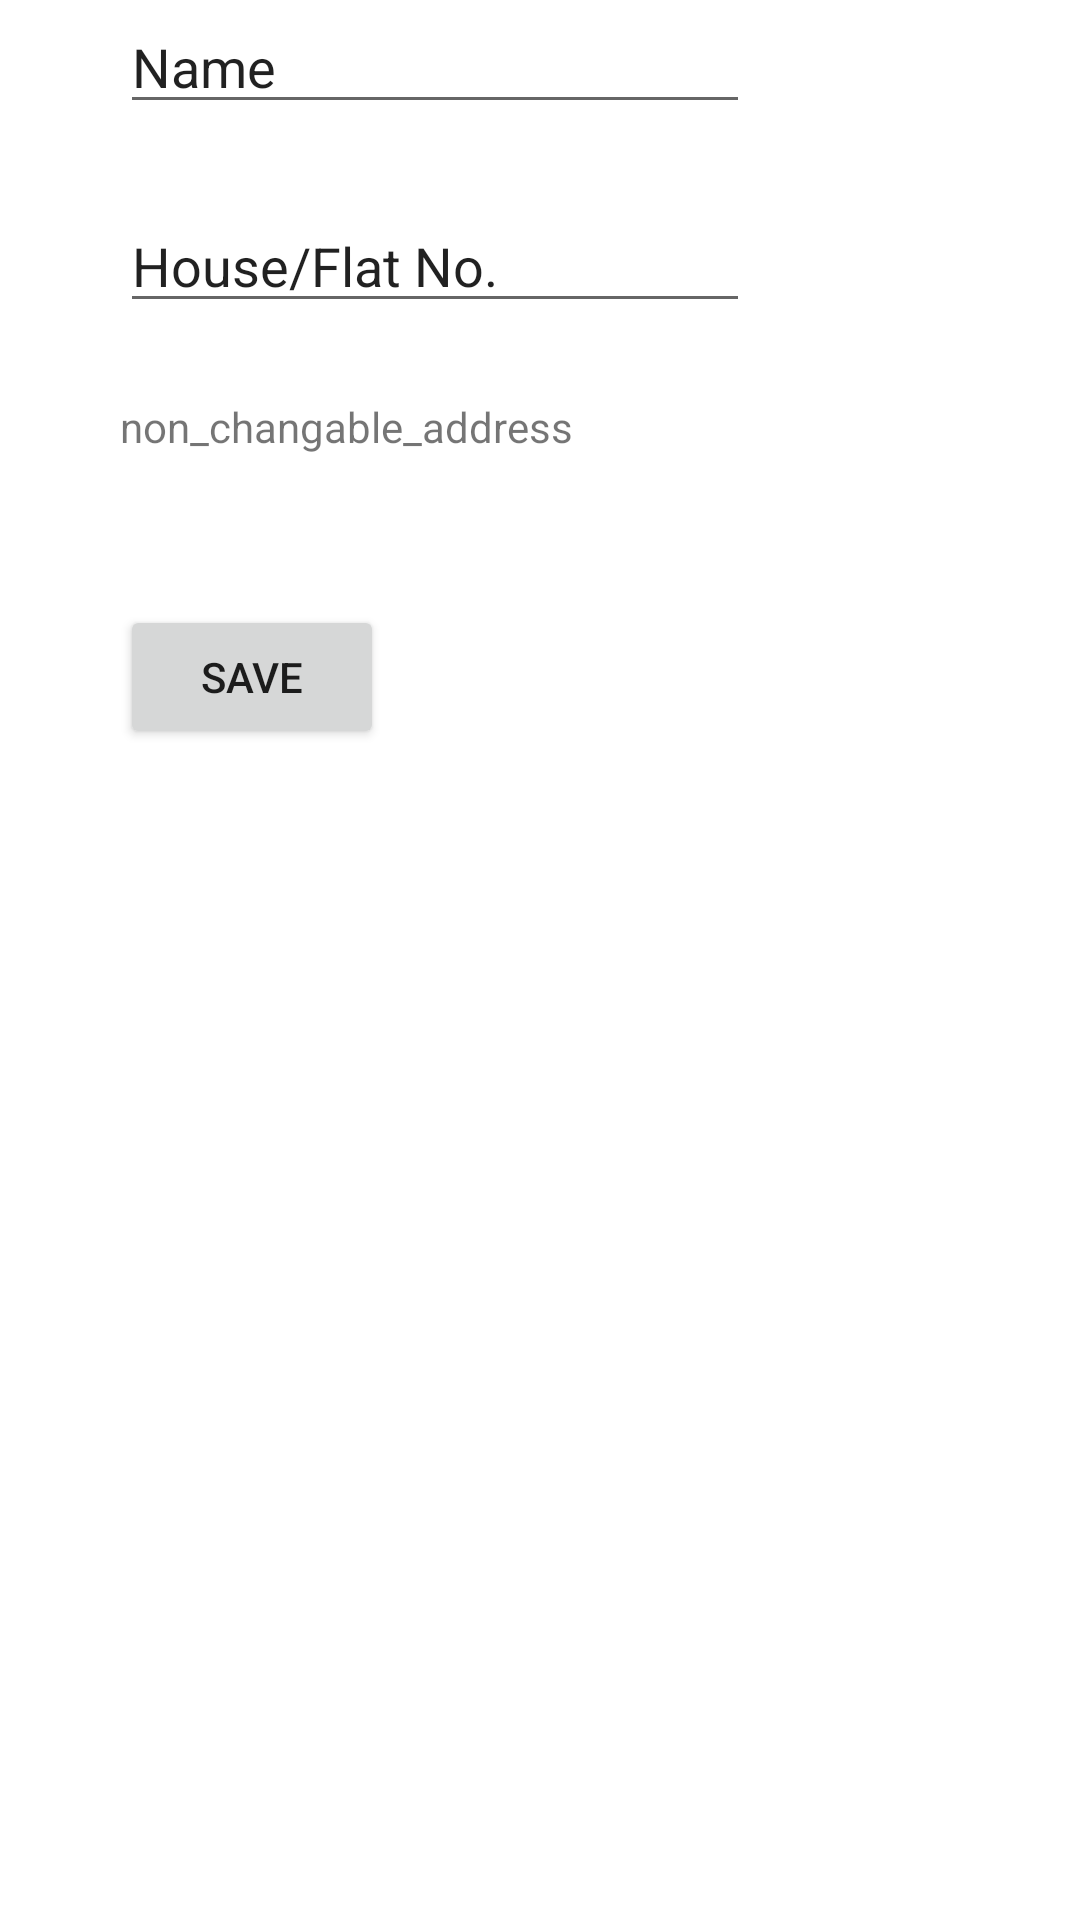

Layout XML and referenced resources for this Android screen:
<!-- AndroidManifest.xml: application theme Theme.AadharShala2 -->
<!-- res/layout/fragment_modification.xml -->
<?xml version="1.0" encoding="utf-8"?>
<androidx.constraintlayout.widget.ConstraintLayout xmlns:android="http://schemas.android.com/apk/res/android"
    xmlns:app="http://schemas.android.com/apk/res-auto"
    xmlns:tools="http://schemas.android.com/tools"
    android:id="@+id/frameLayout"
    android:layout_width="match_parent"
    android:layout_height="match_parent"
    tools:context=".modification">

    

    <TextView
        android:id="@+id/textView"
        android:layout_width="wrap_content"
        android:layout_height="wrap_content"
        android:layout_marginStart="40dp"
        android:layout_marginBottom="25dp"
        android:text="Modify Address"
        android:textAppearance="@style/TextAppearance.AppCompat.Large"
        app:layout_constraintBottom_toTopOf="@+id/editTextTextPersonName"
        app:layout_constraintStart_toStartOf="parent" />

    <EditText
        android:id="@+id/editTextTextPersonName"
        android:layout_width="wrap_content"
        android:layout_height="wrap_content"
        android:layout_marginStart="40dp"
        android:ems="10"
        android:inputType="textPersonName"
        android:text="Name"
        app:layout_constraintStart_toStartOf="parent"
        tools:layout_editor_absoluteY="137dp" />

    <EditText
        android:id="@+id/editTextTextPersonName2"
        android:layout_width="wrap_content"
        android:layout_height="wrap_content"
        android:layout_marginStart="40dp"
        android:layout_marginTop="25dp"
        android:ems="10"
        android:inputType="textPersonName"
        android:text="House/Flat No."
        app:layout_constraintStart_toStartOf="parent"
        app:layout_constraintTop_toBottomOf="@+id/editTextTextPersonName" />

    <TextView
        android:id="@+id/textView2"
        android:layout_width="wrap_content"
        android:layout_height="wrap_content"
        android:layout_marginStart="40dp"
        android:layout_marginTop="25dp"
        android:text="@string/set_aadhar_address"
        app:layout_constraintStart_toStartOf="parent"
        app:layout_constraintTop_toBottomOf="@+id/editTextTextPersonName2" />

    <Button
        android:id="@+id/button"
        android:layout_width="wrap_content"
        android:layout_height="wrap_content"
        android:layout_marginStart="40dp"
        android:layout_marginTop="50dp"
        android:text="Save"
        app:layout_constraintStart_toStartOf="parent"
        app:layout_constraintTop_toBottomOf="@+id/textView2" />

</androidx.constraintlayout.widget.ConstraintLayout>
<!-- resources referenced by this layout -->
<resources>
  <string name="set_aadhar_address">non_changable_address</string>
  <style name="Theme.AadharShala2" parent="Theme.MaterialComponents.DayNight.DarkActionBar">
          
          <item name="colorPrimary">@color/purple_500</item>
          <item name="colorPrimaryVariant">@color/purple_700</item>
          <item name="colorOnPrimary">@color/white</item>
          
          <item name="colorSecondary">@color/teal_200</item>
          <item name="colorSecondaryVariant">@color/teal_700</item>
          <item name="colorOnSecondary">@color/black</item>
          
          <item name="android:statusBarColor" tools:targetApi="l">?attr/colorPrimaryVariant</item>
          
      </style>
  <!-- not gathered from this repository: default colours our renderer supplied (Android Studio template values) -->
  <color name="purple_500">#FF6200EE</color>
  <color name="purple_700">#FF3700B3</color>
  <color name="teal_200">#FF03DAC5</color>
  <color name="teal_700">#FF018786</color>
  <color name="black">#FF000000</color>
  <color name="white">#FFFFFFFF</color>
</resources>
